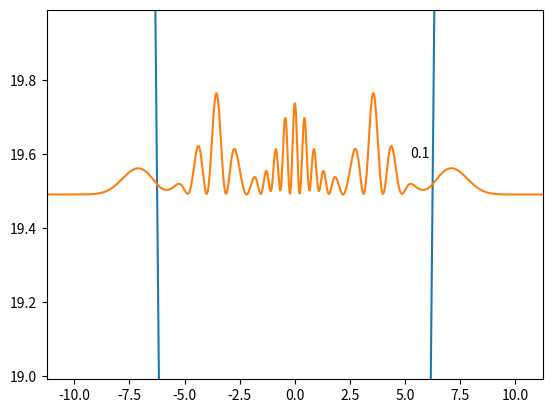

The matplotlib source for this figure: (Note: this script raises an exception after producing the figure.)
import numpy as np
import matplotlib.pyplot as plt
from pprint import pprint
import scipy.integrate as spint

key = 0

def lagrangian(q,p,m,omega):

	return 0.5 * p**2 / m - 0.5 * m * omega**2 * q**2

def overlap( q, p, m, omega, norm, N ):

	xi = lambda x, y: m * omega * x + 1j * y
	eta = lambda x, y: 0.25 * np.log(norm) - 0.5 * m * omega * x**2 -1j * x * y

	overlap = []

	for i, j in zip( map(xi,q,p), map(eta,q,p) ):
		for k, l in zip( map(xi,q,p), map(eta,q,p) ):
			overlap.append( np.sqrt(1/norm) * np.exp( (np.conjugate(i)+k)**2/(4 * m * omega ) + np.conjugate(j)+l) )	

	return np.reshape(overlap,[N,N])

def kinetic( q, p, S, m, omega, N ):

	xi = lambda x, y: m * omega * x + 1j * y

	kinetic = []

	for i in map(xi,q,p):
		for j in map(xi,q,p):
			kinetic.append( 0.5 * omega - 0.5 * j**2 / m + 0.5 * j * (np.conjugate(i)+j) / m - #
					0.5 * m * omega**2 * ( 0.5 / ( m * omega ) + ( 0.5 * (np.conjugate(i)+j) / ( m * omega) )**2 ) )

	return np.reshape(kinetic,[N,N]) * S

def potential( q, p, S, m, omega, N ):

	xi = lambda x, y: m * omega * x + 1j * y

	potential = []

	for i in map(xi,q,p):
		for j in map(xi,q,p):
			potential.append( 0.5 * m * omega**2 * ( 0.5 / ( m * omega ) + ( 0.5 * (np.conjugate(i)+j) / ( m * omega) )**2 ) )

	return np.reshape(potential,[N,N]) * S

def hamiltonian( q, p, S, m, omega, N ):

	xi = lambda x, y: m * omega * x + 1j * y

	hamiltonian = []

	for i in map(xi,q,p):
		for j in map(xi,q,p):
			hamiltonian.append( 0.5 * ( omega + np.conjugate(i) * j / m ) )

	return np.reshape(hamiltonian,[N,N]) * S

def full_lagrangian( q, p, S, m, omega, N ):

	xi = lambda x, y: m * omega * x + 1j * y

	lagrangian = []

	for i in map(xi,q,p):
		for j in map(xi,q,p):
			lagrangian.append( -0.25 * (np.conjugate(i)**2+j**2) / m )

	return np.reshape(lagrangian,[N,N]) * S

def func( t, y, args ):

	ydot = [0]*3*args[2]

	for i in range( args[2] ):
		ydot[i] = y[ args[2] + i ] / args[0]
		ydot[i+args[2]] = -args[0] * args[1]**2 * y[ i ] 
		ydot[i+2*args[2]] = -1j*( 0.5 * args[1] - lagrangian( y[ i ], y[ args[2] + i ], args[0], args[1] ) )*y[ 2 * args[2] + i ]

	return ydot
	

A = 3.56072
m = 1.0
omega = 1.0
r = 10
n = 2
norm = m * omega / np.pi

q = [A, -A, -A, A, 2*A, 0.0, -2*A, 0.0]
p = [A, A, -A, -A, 0.0, 2*A, 0.0, -2*A]

#q = [A, 0.0, -A, 0.0]
#p = [0.0, A, 0.0, -A]

if len(q) == len(p):
	N = len(q)
else:
	raise NameError('initial conditions have inconsistent length')

C = [1.0]*N

S = overlap(q,p,m,omega,norm,N)
s = np.dot( np.conjugate(C),np.dot(S,C))
C /= np.sqrt(s)

y0 = q[:]
y0.extend(p)
y0.extend(C)

t0 = 0.
res = spint.ode(func).set_integrator('zvode', method='bdf',rtol=1e-11, atol=1e-11)
res.set_initial_value(y0,t0).set_f_params([m,omega,N,r,n])

t1 = 10
dt = 0.05

if key == 0:
	e = np.dot( np.conjugate(C),np.dot(hamiltonian(q,p,S,m,omega,N),C))
	l = np.sqrt(2 * e.real / m / omega**2)
	x = np.linspace(-l-5,l+5,1000)
	ax = plt.gca()
	ax.set_ylim([e.real - 0.5, e.real + 0.5])
	ax.set_xlim( [ -l - 5, l + 5 ] )
	ax.plot(x,[0.5 * m * omega**2 * _**2 for _ in x])
	psi = [0]*len(x)
	current_plot1, = ax.plot( x, [abs(_)**2 for _ in psi] )

while res.successful() and res.t < t1:

	y = res.integrate( res.t + dt )
	q = y[:N]
	p = y[N:2*N]
	C = y[2*N:]

	S = overlap(q,p,m,omega,norm,N)
	s = np.dot( np.conjugate(C),np.dot(S,C))
	e = np.dot( np.conjugate(C),np.dot(hamiltonian(q,p,S,m,omega,N),C))
	l = np.dot( np.conjugate(C),np.dot(full_lagrangian(q,p,S,m,omega,N),C))
	t = np.dot( np.conjugate(C),np.dot(kinetic(q,p,S,m,omega,N),C))
	v = np.dot( np.conjugate(C),np.dot(potential(q,p,S,m,omega,N),C))
	
	if key == 0:
		psi = [0] * len(x)
		for i in range(len(x)):
			for j,k,l in zip(q,p,C):
				psi[i] += l * ( norm )**0.25 * np.exp( -0.5 * m * omega * ( x[i] - j )**2 + 1j * k * ( x[i] - j ) )
	
		current_plot1.set_ydata( [ abs(_)**2 + e.real for _ in psi ] )
		txt = ax.text(np.sqrt(2 * e.real / m / omega**2) - 1,e.real+0.1,str(res.t+dt))
		plt.draw()
		plt.pause(1.5)
		ax.texts.remove(txt)
	else:
		print(res.t+dt,q[0].real,p[0].real,s.real,t.real,v.real,e.real,l.real)

